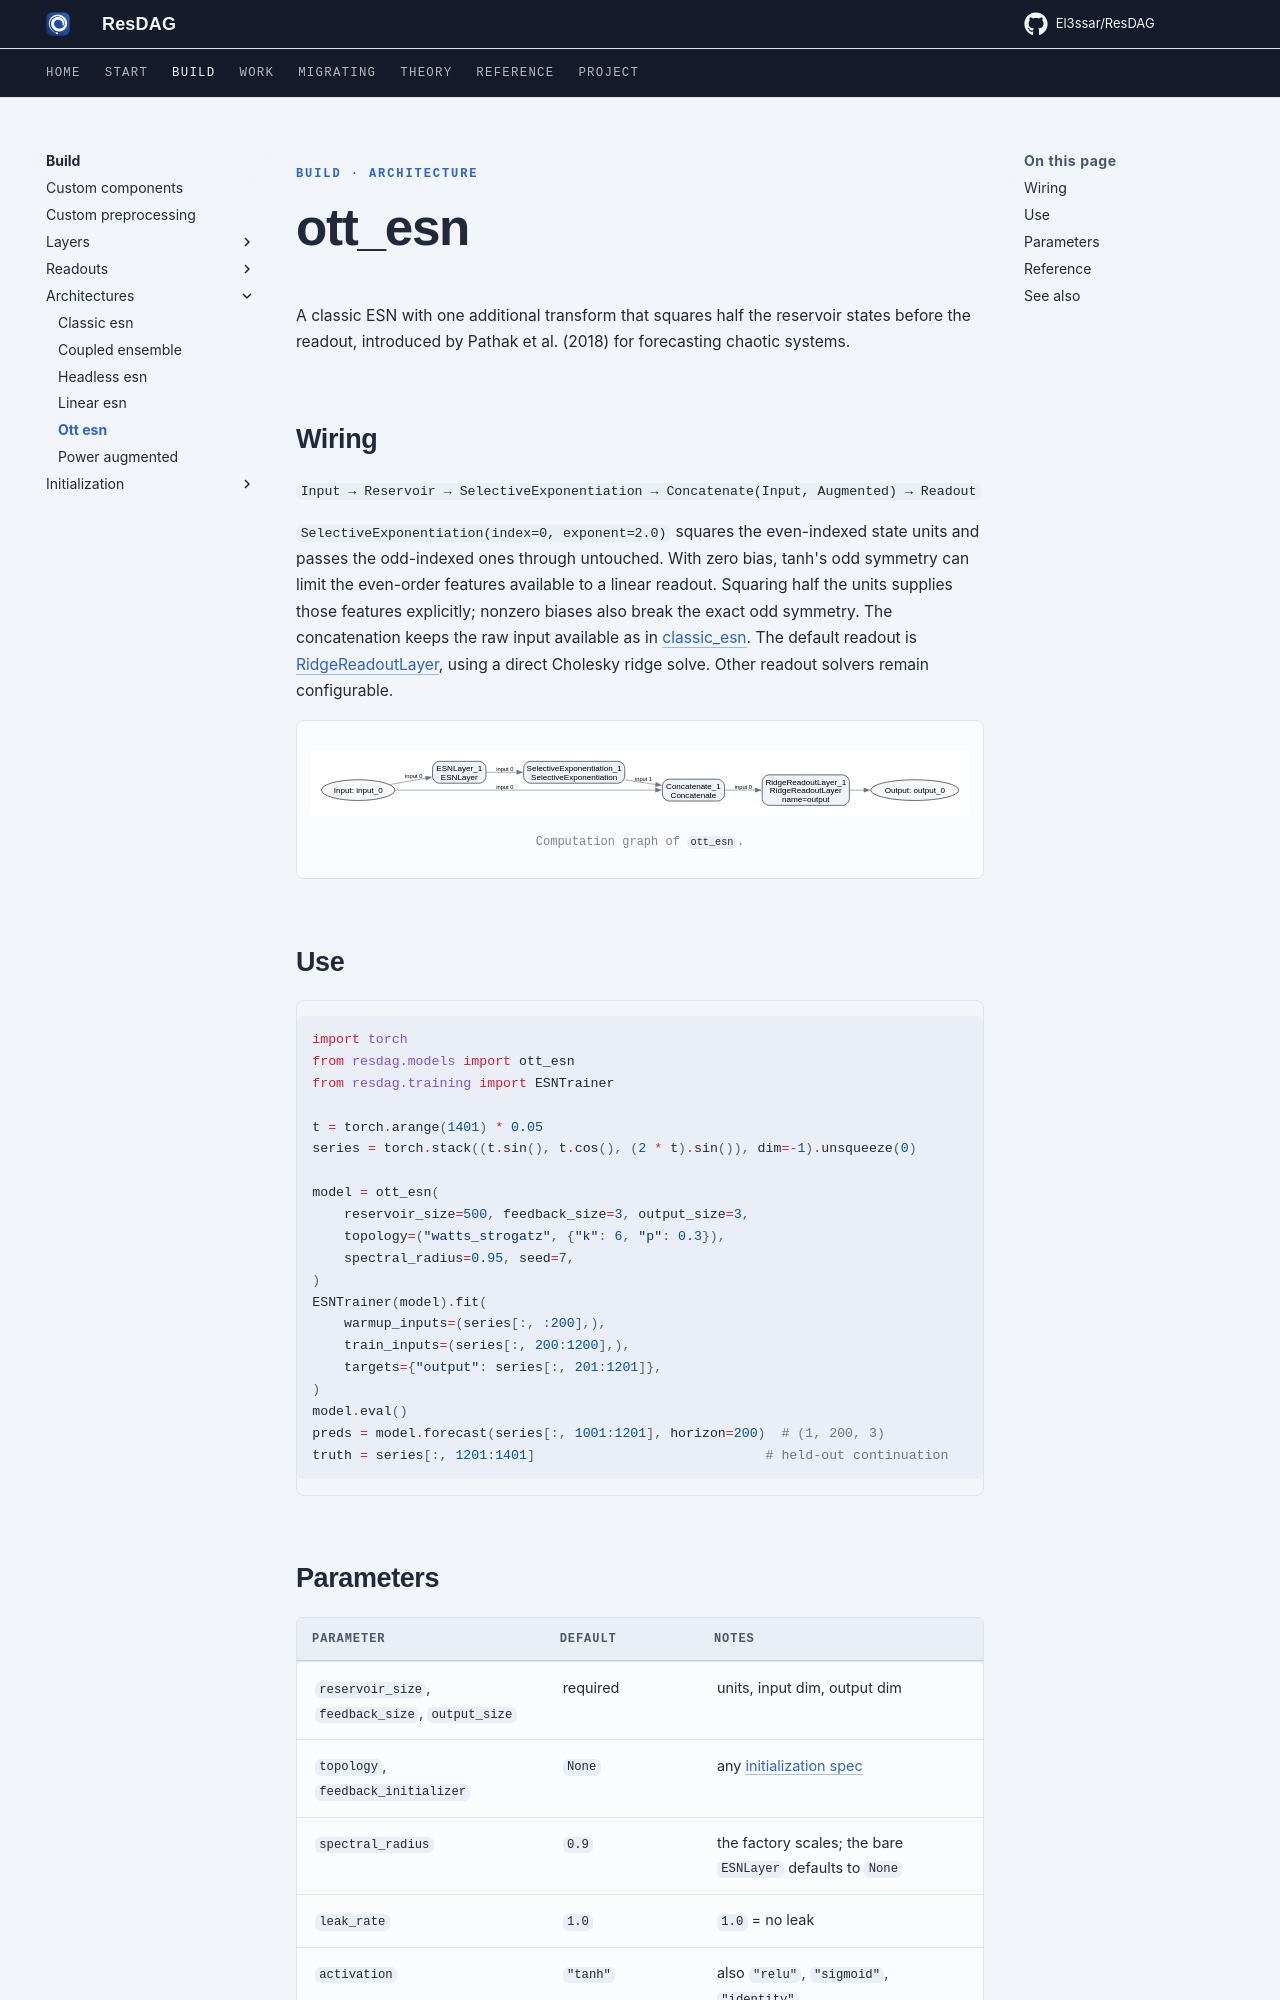

repository: El3ssar/ResDAG · page: build/architectures/ott-esn/index.html · generator: mkdocs

---
description: State-augmented ESN for chaotic systems — squares even-indexed states before the readout. Pathak et al., PRL 120, 024102 (2018).
---

<span class="nb-kicker">Build · Architecture</span>

# ott_esn

A classic ESN with one additional transform that squares half the reservoir
states before the readout, introduced by Pathak et al. (2018) for
forecasting chaotic systems.

## Wiring

`Input → Reservoir → SelectiveExponentiation → Concatenate(Input, Augmented) → Readout`

`SelectiveExponentiation(index=0, exponent=2.0)` squares the even-indexed
state units and passes the odd-indexed ones through untouched. With zero
bias, tanh's odd symmetry can limit the even-order features available to a
linear readout. Squaring half the units supplies those features explicitly;
nonzero biases also break the exact odd symmetry. The concatenation keeps
the raw input available as in [classic_esn](classic-esn.md). The default
readout is [RidgeReadoutLayer](../readouts/index.md), using a direct Cholesky
ridge solve. Other readout solvers remain configurable.

<figure markdown>
![wiring](../../assets/figures/architectures/ott_esn.svg)
<figcaption>Computation graph of <code>ott_esn</code>.</figcaption>
</figure>

## Use

```python
import torch
from resdag.models import ott_esn
from resdag.training import ESNTrainer

t = torch.arange(1401) * 0.05
series = torch.stack((t.sin(), t.cos(), (2 * t).sin()), dim=-1).unsqueeze(0)

model = ott_esn(
    reservoir_size=500, feedback_size=3, output_size=3,
    topology=("watts_strogatz", {"k": 6, "p": 0.3}),
    spectral_radius=0.95, seed=7,
)
ESNTrainer(model).fit(
    warmup_inputs=(series[:, :200],),
    train_inputs=(series[:, 200:1200],),
    targets={"output": series[:, 201:1201]},
)
model.eval()
preds = model.forecast(series[:, 1001:1201], horizon=200)  # (1, 200, 3)
truth = series[:, 1201:1401]                             # held-out continuation
```
